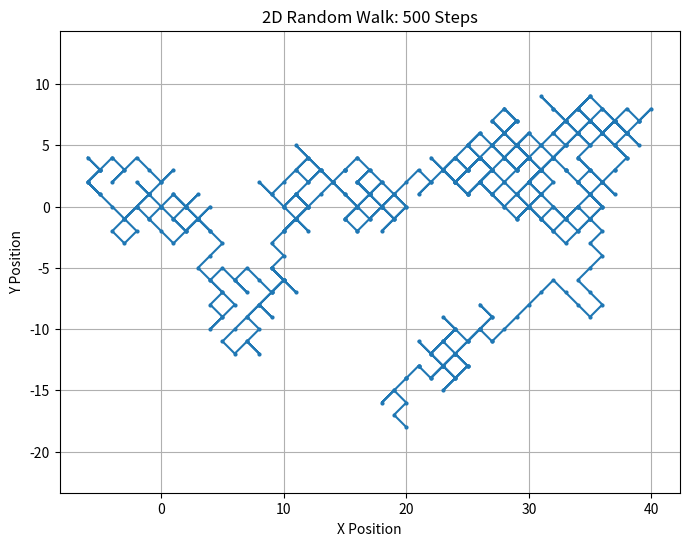
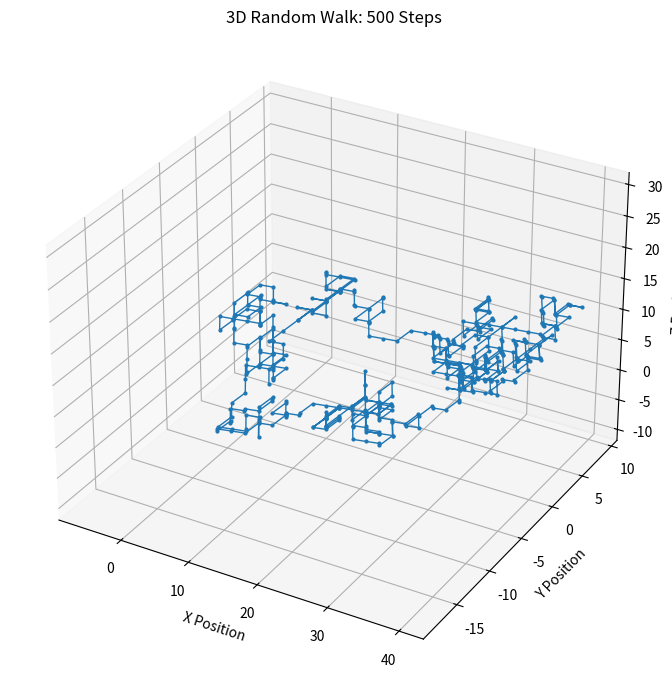

Reproduce these figures in Python, in order.
# -*- coding: utf-8 -*-
"""

[redacted]
"""

import numpy as np

def rotate_vector(vector, angle_deg):
    """
    Rotates a 2D vector by a given angle (in degrees).
    
    Parameters:
        vector (tuple or list or np.array): 2D vector as (x, y)
        angle_deg (float): Angle in degrees to rotate counterclockwise
    
    Returns:
        np.ndarray: Rotated vector as [x', y']
    """
    angle_rad = np.deg2rad(angle_deg)
    rotation_matrix = np.array([
        [np.cos(angle_rad), -np.sin(angle_rad)],
        [np.sin(angle_rad),  np.cos(angle_rad)]
    ])
    return np.dot(rotation_matrix, vector)


rng = np.random.default_rng()
samples = rng.random(100)

flips = samples < 0.5

num_heads = np.sum(flips)

print(f"Total number of heads: {num_heads}")


import matplotlib.pyplot as plt

rng = np.random.default_rng(seed=123)

x_step = rng.random(500) < 0.5  
y_step = rng.random(500) < 0.5

x_step = np.where(x_step, 1, -1)
y_step = np.where(y_step, 1, -1)

x_pos = np.cumsum(x_step)
y_pos = np.cumsum(y_step)

plt.figure(figsize=(8, 6))
plt.plot(x_pos, y_pos, linestyle='-', marker='o', markersize=2)
plt.title('2D Random Walk: 500 Steps')
plt.xlabel('X Position')
plt.ylabel('Y Position')
plt.grid(True)
plt.axis('equal')
plt.show()


rng = np.random.default_rng(seed=123)

x_step = rng.random(500) < 0.5
y_step = rng.random(500) < 0.5
z_step = rng.random(500) < 0.5

x_step = np.where(x_step, 1, -1)
y_step = np.where(y_step, 1, -1)
z_step = np.where(z_step, 1, -1)

x_pos = np.cumsum(x_step)
y_pos = np.cumsum(y_step)
z_pos = np.cumsum(z_step)

fig = plt.figure(figsize=(10, 7))
ax1 = fig.add_subplot(111, projection='3d')

ax1.plot(x_pos, y_pos, z_pos, marker='o', markersize=2, linewidth=1)

ax1.set_title("3D Random Walk: 500 Steps")
ax1.set_xlabel("X Position")
ax1.set_ylabel("Y Position")
ax1.set_zlabel("Z Position")

plt.tight_layout()
plt.show()